3-way image classification set "UseSteeringWheel-ImageProcessing-DeepLearning-HandGesture" from GitHub (bilge97/UseSteeringWheel-ImageProcessing-DeepLearning-HandGesture); label vocabulary: left, right, stop.

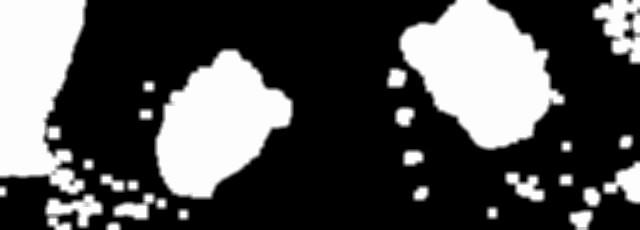
Label: right

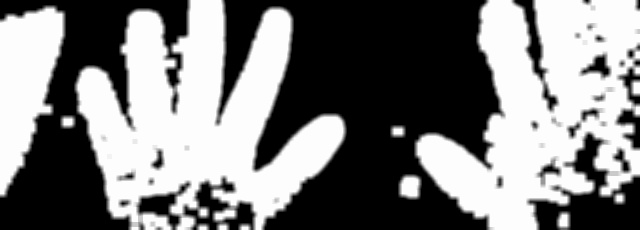
Label: stop

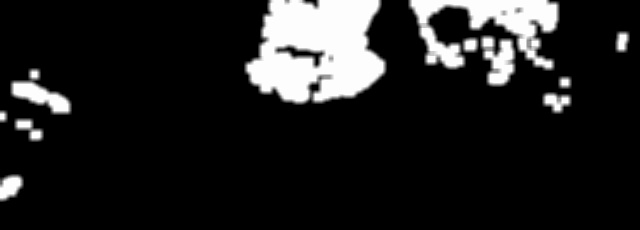
Label: left

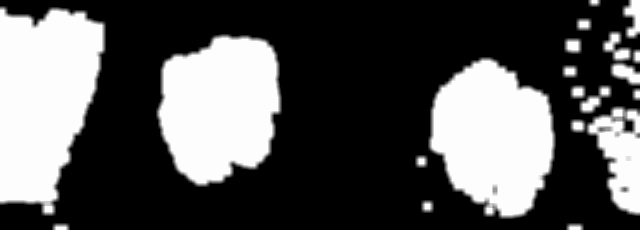
Label: left

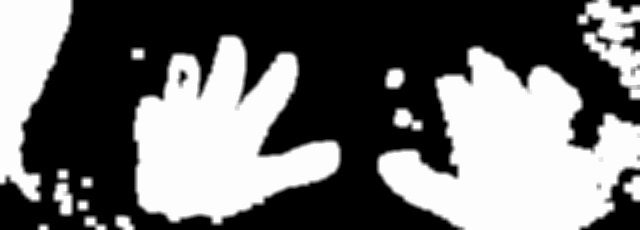
Label: stop

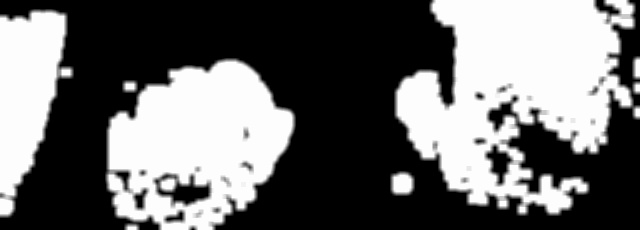
Label: right
